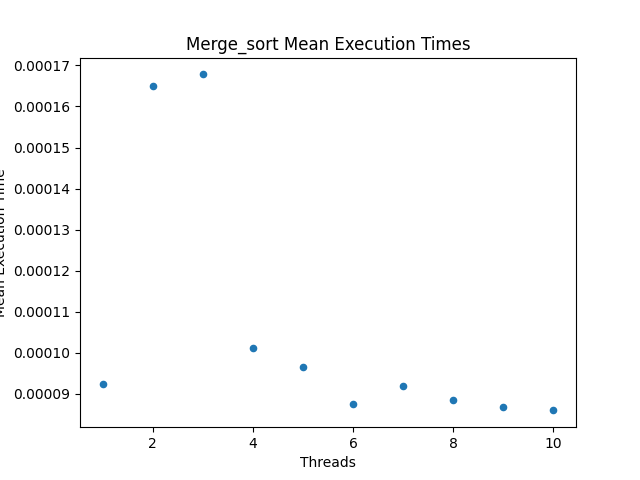

Data behind this chart, as committed beside it:
Threads, Mean Execution Time
1, 9.24e-05
2, 0.000165
3, 0.0001678
4, 0.0001012
5, 9.659999999999999e-05
6, 8.759999999999999e-05
7, 9.2e-05
8, 8.86e-05
9, 8.680000000000001e-05
10, 8.6e-05
